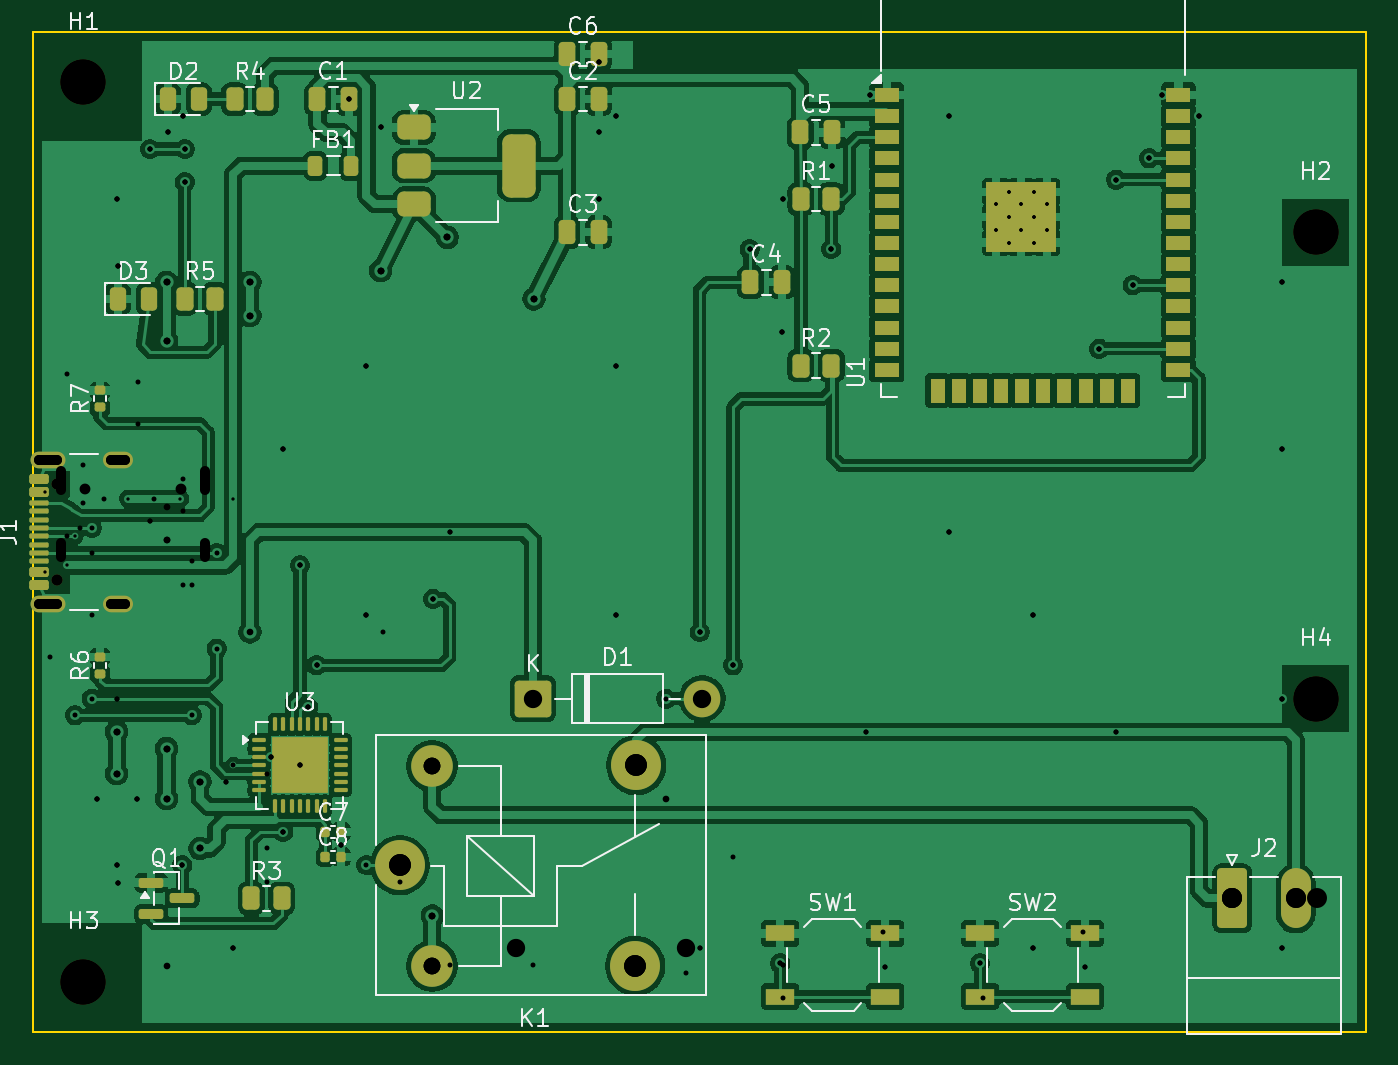
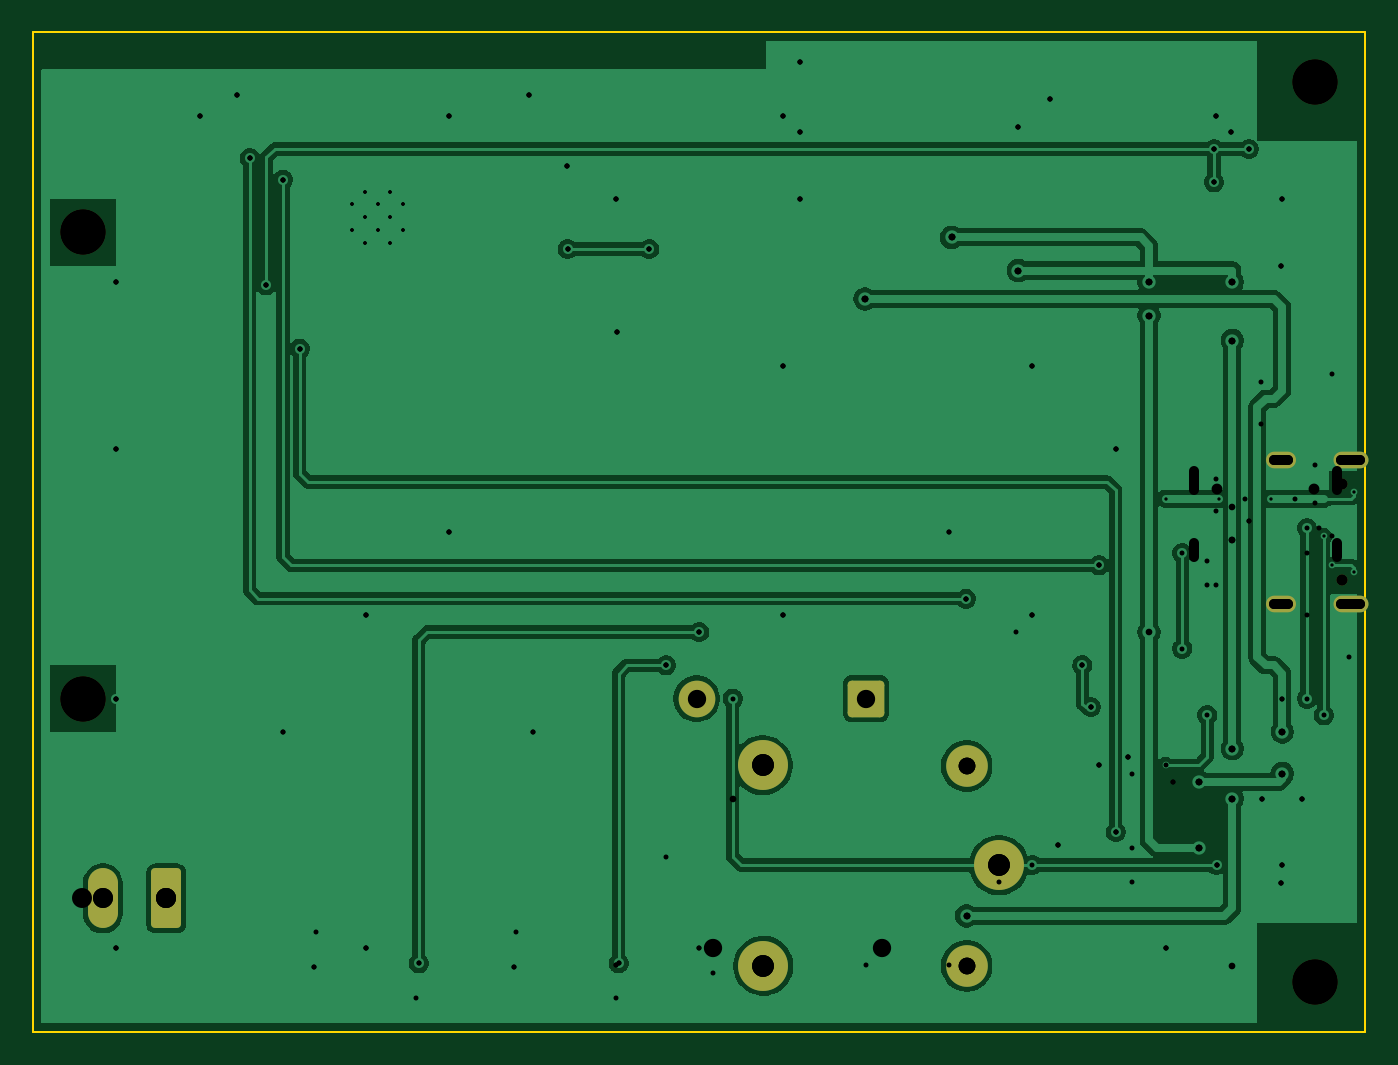
Circuit board: 13 layer files. Board 80.0 x 60.0 mm.
- bottom_copper: ESP32_Simple_IoT-B_Cu.gbl (64168 bytes)
- bottom_mask: ESP32_Simple_IoT-B_Mask.gbs (2059 bytes)
- bottom_silk: ESP32_Simple_IoT-B_Silkscreen.gbo (460 bytes)
- outline: ESP32_Simple_IoT-Edge_Cuts.gm1 (564 bytes)
- top_copper: ESP32_Simple_IoT-F_Cu.gtl (174904 bytes)
- top_mask: ESP32_Simple_IoT-F_Mask.gts (7639 bytes)
- paste: ESP32_Simple_IoT-F_Paste.gtp (6900 bytes)
- top_silk: ESP32_Simple_IoT-F_Silkscreen.gto (38916 bytes)
- drill: ESP32_Simple_IoT-NPTH-drl.gbr (796 bytes)
- drill: ESP32_Simple_IoT-NPTH.drl (470 bytes)
- drill: ESP32_Simple_IoT-PTH-drl.gbr (4102 bytes)
- drill: ESP32_Simple_IoT-PTH.drl (2304 bytes)
- drill: ESP32_Simple_IoT.drl (2399 bytes)

=== bottom_copper: ESP32_Simple_IoT-B_Cu.gbl (64168 bytes, source omitted) ===
=== bottom_mask: ESP32_Simple_IoT-B_Mask.gbs (2059 bytes, source withheld) ===
=== bottom_silk: ESP32_Simple_IoT-B_Silkscreen.gbo ===
%TF.GenerationSoftware,KiCad,Pcbnew,9.0.7*%
%TF.CreationDate,2026-06-06T22:25:53-05:00*%
%TF.ProjectId,ESP32_Simple_IoT,45535033-325f-4536-996d-706c655f496f,rev?*%
%TF.SameCoordinates,Original*%
%TF.FileFunction,Legend,Bot*%
%TF.FilePolarity,Positive*%
%FSLAX46Y46*%
G04 Gerber Fmt 4.6, Leading zero omitted, Abs format (unit mm)*
G04 Created by KiCad (PCBNEW 9.0.7) date 2026-06-06 22:25:53*
%MOMM*%
%LPD*%
G01*
G04 APERTURE LIST*
G04 APERTURE END LIST*
M02*

=== outline: ESP32_Simple_IoT-Edge_Cuts.gm1 ===
%TF.GenerationSoftware,KiCad,Pcbnew,9.0.7*%
%TF.CreationDate,2026-06-06T22:25:53-05:00*%
%TF.ProjectId,ESP32_Simple_IoT,45535033-325f-4536-996d-706c655f496f,rev?*%
%TF.SameCoordinates,Original*%
%TF.FileFunction,Profile,NP*%
%FSLAX46Y46*%
G04 Gerber Fmt 4.6, Leading zero omitted, Abs format (unit mm)*
G04 Created by KiCad (PCBNEW 9.0.7) date 2026-06-06 22:25:53*
%MOMM*%
%LPD*%
G01*
G04 APERTURE LIST*
%TA.AperFunction,Profile*%
%ADD10C,0.150000*%
%TD*%
G04 APERTURE END LIST*
D10*
X0Y0D02*
X80000000Y0D01*
X80000000Y-60000000D01*
X0Y-60000000D01*
X0Y0D01*
M02*

=== top_copper: ESP32_Simple_IoT-F_Cu.gtl (174904 bytes, source omitted) ===
=== top_mask: ESP32_Simple_IoT-F_Mask.gts (7639 bytes, source omitted) ===
=== paste: ESP32_Simple_IoT-F_Paste.gtp (6900 bytes, source omitted) ===
=== top_silk: ESP32_Simple_IoT-F_Silkscreen.gto (38916 bytes, source omitted) ===
=== drill: ESP32_Simple_IoT-NPTH-drl.gbr ===
%TF.GenerationSoftware,KiCad,Pcbnew,9.0.7*%
%TF.CreationDate,2026-06-05T20:29:35-05:00*%
%TF.ProjectId,ESP32_Simple_IoT,45535033-325f-4536-996d-706c655f496f,rev?*%
%TF.SameCoordinates,Original*%
%TF.FileFunction,NonPlated,1,2,NPTH,Drill*%
%TF.FilePolarity,Positive*%
%FSLAX46Y46*%
G04 Gerber Fmt 4.6, Leading zero omitted, Abs format (unit mm)*
G04 Created by KiCad (PCBNEW 9.0.7) date 2026-06-05 20:29:35*
%MOMM*%
%LPD*%
G01*
G04 APERTURE LIST*
%TA.AperFunction,ComponentDrill*%
%ADD10C,0.650000*%
%TD*%
%TA.AperFunction,ComponentDrill*%
%ADD11C,2.700000*%
%TD*%
G04 APERTURE END LIST*
D10*
%TO.C,J1*%
X1395000Y-27110000D03*
X1395000Y-32890000D03*
D11*
%TO.C,H1*%
X3000000Y-3000000D03*
%TO.C,H3*%
X3000000Y-57000000D03*
%TO.C,H2*%
X77000000Y-12000000D03*
%TO.C,H4*%
X77000000Y-40000000D03*
M02*

=== drill: ESP32_Simple_IoT-NPTH.drl ===
M48
; DRILL file {KiCad 9.0.7} date 2026-06-06T22:25:53-0500
; FORMAT={-:-/ absolute / metric / decimal}
; #@! TF.CreationDate,2026-06-06T22:25:53-05:00
; #@! TF.GenerationSoftware,Kicad,Pcbnew,9.0.7
; #@! TF.FileFunction,NonPlated,1,2,NPTH
FMAT,2
METRIC
; #@! TA.AperFunction,NonPlated,NPTH,ComponentDrill
T1C0.650
; #@! TA.AperFunction,NonPlated,NPTH,ComponentDrill
T2C2.700
%
G90
G05
T1
X1.395Y-27.11
X1.395Y-32.89
T2
X3.0Y-3.0
X3.0Y-57.0
X77.0Y-12.0
X77.0Y-40.0
M30

=== drill: ESP32_Simple_IoT-PTH-drl.gbr ===
%TF.GenerationSoftware,KiCad,Pcbnew,9.0.7*%
%TF.CreationDate,2026-06-05T20:29:35-05:00*%
%TF.ProjectId,ESP32_Simple_IoT,45535033-325f-4536-996d-706c655f496f,rev?*%
%TF.SameCoordinates,Original*%
%TF.FileFunction,Plated,1,2,PTH,Mixed*%
%TF.FilePolarity,Positive*%
%FSLAX46Y46*%
G04 Gerber Fmt 4.6, Leading zero omitted, Abs format (unit mm)*
G04 Created by KiCad (PCBNEW 9.0.7) date 2026-06-05 20:29:35*
%MOMM*%
%LPD*%
G01*
G04 APERTURE LIST*
%TA.AperFunction,ComponentDrill*%
%ADD10C,0.200000*%
%TD*%
%TA.AperFunction,ViaDrill*%
%ADD11C,0.300000*%
%TD*%
%TA.AperFunction,ViaDrill*%
%ADD12C,0.400000*%
%TD*%
G04 aperture for slot hole*
%TA.AperFunction,ComponentDrill*%
%ADD13C,0.600000*%
%TD*%
%TA.AperFunction,ComponentDrill*%
%ADD14C,1.000000*%
%TD*%
%TA.AperFunction,ComponentDrill*%
%ADD15C,1.100000*%
%TD*%
%TA.AperFunction,ComponentDrill*%
%ADD16C,1.200000*%
%TD*%
%TA.AperFunction,ComponentDrill*%
%ADD17C,1.300000*%
%TD*%
G04 APERTURE END LIST*
D10*
%TO.C,U1*%
X57795000Y-10327500D03*
X57795000Y-11852500D03*
X58557500Y-9565000D03*
X58557500Y-11090000D03*
X58557500Y-12615000D03*
X59320000Y-10327500D03*
X59320000Y-11852500D03*
X60082500Y-9565000D03*
X60082500Y-11090000D03*
X60082500Y-12615000D03*
X60845000Y-10327500D03*
X60845000Y-11852500D03*
%TD*%
D11*
X1000000Y-37490000D03*
X2000000Y-20490000D03*
X2000000Y-30250000D03*
X2800000Y-29750000D03*
X3000000Y-26000000D03*
X3000000Y-28250000D03*
X3500000Y-31250000D03*
X3500000Y-35000000D03*
X3800000Y-46000000D03*
X5000000Y-10000000D03*
X5000000Y-40000000D03*
X5000000Y-50000000D03*
X5062500Y-14000000D03*
X5062500Y-51050000D03*
X6200000Y-46000000D03*
X7000000Y-7000000D03*
X7000000Y-29320000D03*
X8062500Y-6000000D03*
X8937500Y-50000000D03*
X9000000Y-5000000D03*
X9000000Y-26800000D03*
X9000000Y-28750000D03*
X9000000Y-33200000D03*
X9087500Y-7000000D03*
X9087500Y-9000000D03*
X9500000Y-31750000D03*
X9500000Y-33200000D03*
X11550000Y-45000000D03*
X12000000Y-44000000D03*
X12000000Y-55000000D03*
X14000000Y-44500000D03*
X14000000Y-49000000D03*
X14000000Y-51000000D03*
X14250000Y-43500000D03*
X15000000Y-25000000D03*
X15000000Y-48000000D03*
X16000000Y-32000000D03*
X16000000Y-44000000D03*
X16500000Y-40500000D03*
X17000000Y-38000000D03*
X18480000Y-48800000D03*
X18950000Y-4000000D03*
X20000000Y-20000000D03*
X20000000Y-35000000D03*
X20850000Y-5700000D03*
X21000000Y-36000000D03*
X24000000Y-34000000D03*
X25000000Y-30000000D03*
X33950000Y-1800000D03*
X33950000Y-6000000D03*
X33950000Y-10000000D03*
X35000000Y-5000000D03*
X35000000Y-20000000D03*
X35000000Y-35000000D03*
X39160000Y-56500000D03*
X40000000Y-36000000D03*
X42000000Y-38000000D03*
X43000000Y-13000000D03*
X44850000Y-55900000D03*
X44950000Y-18000000D03*
X45000000Y-10000000D03*
X45000000Y-56000000D03*
X47912500Y-13000000D03*
X47950000Y-8000000D03*
X50000000Y-42000000D03*
X50250000Y-3750000D03*
X51150000Y-56100000D03*
X55000000Y-5000000D03*
X55000000Y-30000000D03*
X56850000Y-55900000D03*
X60000000Y-35000000D03*
X60000000Y-55000000D03*
X63150000Y-56100000D03*
X64000000Y-18990000D03*
X65000000Y-8830000D03*
X65000000Y-42000000D03*
X66000000Y-15180000D03*
X67000000Y-7560000D03*
X67750000Y-3750000D03*
X70000000Y-5000000D03*
X75000000Y-15000000D03*
X75000000Y-25000000D03*
X75000000Y-40000000D03*
X75000000Y-55000000D03*
D12*
X5000000Y-42000000D03*
X5000000Y-44500000D03*
X8000000Y-15000000D03*
X8000000Y-18500000D03*
X8000000Y-30500000D03*
X8000000Y-43000000D03*
X8000000Y-46000000D03*
X8000000Y-56050000D03*
X10000000Y-45000000D03*
X10000000Y-49000000D03*
X13000000Y-15000000D03*
X13000000Y-17000000D03*
X20850000Y-14300000D03*
X23950000Y-53050000D03*
X24850000Y-12300000D03*
X30049999Y-16000000D03*
D13*
%TO.C,J1*%
X1445000Y-25680000D02*
X345000Y-25680000D01*
X1445000Y-34320000D02*
X345000Y-34320000D01*
X5475000Y-25680000D02*
X4675000Y-25680000D01*
X5475000Y-34320000D02*
X4675000Y-34320000D01*
D14*
%TO.C,K1*%
X23950000Y-44050000D03*
X23950000Y-56050000D03*
D15*
%TO.C,D1*%
X29000000Y-55000000D03*
X39160000Y-55000000D03*
D16*
%TO.C,J2*%
X72000000Y-52000000D03*
X75810000Y-52000000D03*
D17*
%TO.C,K1*%
X22000000Y-50000000D03*
X36150000Y-56050000D03*
X36200000Y-44000000D03*
M02*

=== drill: ESP32_Simple_IoT-PTH.drl ===
M48
; DRILL file {KiCad 9.0.7} date 2026-06-06T22:25:53-0500
; FORMAT={-:-/ absolute / metric / decimal}
; #@! TF.CreationDate,2026-06-06T22:25:53-05:00
; #@! TF.GenerationSoftware,Kicad,Pcbnew,9.0.7
; #@! TF.FileFunction,Plated,1,2,PTH
FMAT,2
METRIC
; #@! TA.AperFunction,Plated,PTH,ViaDrill
T1C0.200
; #@! TA.AperFunction,Plated,PTH,ComponentDrill
T2C0.200
; #@! TA.AperFunction,Plated,PTH,ViaDrill
T3C0.300
; #@! TA.AperFunction,Plated,PTH,ViaDrill
T4C0.400
; #@! TA.AperFunction,Plated,PTH,ComponentDrill
T5C0.600
; #@! TA.AperFunction,Plated,PTH,ComponentDrill
T6C1.000
; #@! TA.AperFunction,Plated,PTH,ComponentDrill
T7C1.100
; #@! TA.AperFunction,Plated,PTH,ComponentDrill
T8C1.200
; #@! TA.AperFunction,Plated,PTH,ComponentDrill
T9C1.300
%
G90
G05
T1
X0.7Y-27.6
X0.7Y-32.4
X2.0Y-32.0
X2.5Y-30.25
X5.7Y-28.0
X8.8Y-28.0
X12.0Y-28.0
X12.0Y-44.0
T2
X57.795Y-10.327
X57.795Y-11.852
X58.557Y-9.565
X58.557Y-11.09
X58.557Y-12.615
X59.32Y-10.327
X59.32Y-11.852
X60.082Y-9.565
X60.082Y-11.09
X60.082Y-12.615
X60.845Y-10.327
X60.845Y-11.852
T3
X2.5Y-41.0
X3.5Y-29.75
X3.5Y-40.0
X3.8Y-46.0
X5.0Y-10.0
X5.0Y-50.0
X5.062Y-14.0
X5.062Y-51.05
X6.2Y-46.0
X7.0Y-7.0
X8.062Y-6.0
X8.938Y-50.0
X9.0Y-5.0
X9.088Y-7.0
X9.088Y-9.0
X9.5Y-41.0
X11.0Y-31.25
X11.0Y-37.0
X12.0Y-55.0
X14.25Y-43.5
X15.0Y-25.0
X15.0Y-48.0
X16.0Y-32.0
X16.0Y-44.0
X16.5Y-40.5
X17.0Y-38.0
X18.48Y-48.8
X18.95Y-4.0
X20.0Y-20.0
X20.0Y-35.0
X20.0Y-50.0
X20.85Y-5.7
X24.0Y-34.0
X33.95Y-1.8
X33.95Y-6.0
X33.95Y-10.0
X35.0Y-5.0
X35.0Y-20.0
X35.0Y-35.0
X38.0Y-40.0
X40.0Y-36.0
X40.0Y-55.0
X42.0Y-38.0
X43.0Y-13.0
X44.85Y-55.9
X44.95Y-18.0
X45.0Y-10.0
X47.912Y-13.0
X47.95Y-8.0
X50.25Y-3.75
X51.15Y-56.1
X55.0Y-5.0
X55.0Y-30.0
X56.85Y-55.9
X60.0Y-35.0
X60.0Y-55.0
X63.15Y-56.1
X64.0Y-18.99
X65.0Y-8.83
X66.0Y-15.18
X67.0Y-7.56
X67.75Y-3.75
X70.0Y-5.0
X75.0Y-15.0
X75.0Y-25.0
X75.0Y-40.0
X75.0Y-55.0
T4
X5.0Y-42.0
X5.0Y-44.5
X8.0Y-15.0
X8.0Y-18.5
X8.0Y-43.0
X8.0Y-46.0
X10.0Y-45.0
X10.0Y-49.0
X13.0Y-15.0
X13.0Y-17.0
X13.0Y-36.0
X20.85Y-14.3
X23.95Y-53.05
X24.85Y-12.3
X30.05Y-16.0
T6
X23.95Y-44.05
X23.95Y-56.05
T7
X30.0Y-40.0
X40.16Y-40.0
T8
X72.0Y-52.0
X75.81Y-52.0
T9
X22.0Y-50.0
X36.15Y-56.05
X36.2Y-44.0
T5
X0.345Y-25.68G85X1.445Y-25.68
G05
X0.345Y-34.32G85X1.445Y-34.32
G05
X4.675Y-25.68G85X5.475Y-25.68
G05
X4.675Y-34.32G85X5.475Y-34.32
G05
M30

=== drill: ESP32_Simple_IoT.drl ===
M48
; DRILL file {KiCad 9.0.7} date 2026-05-19T16:16:23-0500
; FORMAT={-:-/ absolute / metric / decimal}
; #@! TF.CreationDate,2026-05-19T16:16:23-05:00
; #@! TF.GenerationSoftware,Kicad,Pcbnew,9.0.7
; #@! TF.FileFunction,MixedPlating,1,2
FMAT,2
METRIC
; #@! TA.AperFunction,Plated,PTH,ComponentDrill
T1C0.200
; #@! TA.AperFunction,Plated,PTH,ViaDrill
T2C0.300
; #@! TA.AperFunction,Plated,PTH,ViaDrill
T3C0.400
; #@! TA.AperFunction,Plated,PTH,ComponentDrill
T4C0.600
; #@! TA.AperFunction,Plated,PTH,ComponentDrill
T5C1.000
; #@! TA.AperFunction,Plated,PTH,ComponentDrill
T6C1.200
; #@! TA.AperFunction,Plated,PTH,ComponentDrill
T7C1.300
; #@! TA.AperFunction,NonPlated,NPTH,ComponentDrill
T8C0.650
; #@! TA.AperFunction,NonPlated,NPTH,ComponentDrill
T9C2.700
%
G90
G05
T1
X57.795Y-10.327
X57.795Y-11.852
X58.557Y-9.565
X58.557Y-11.09
X58.557Y-12.615
X59.32Y-10.327
X59.32Y-11.852
X60.082Y-9.565
X60.082Y-11.09
X60.082Y-12.615
X60.845Y-10.327
X60.845Y-11.852
T2
X3.8Y-46.0
X4.25Y-28.0
X5.0Y-10.0
X5.0Y-40.0
X5.0Y-50.0
X5.062Y-14.0
X5.062Y-51.05
X6.2Y-46.0
X6.25Y-20.99
X6.25Y-23.49
X7.0Y-7.0
X7.0Y-29.32
X7.25Y-28.0
X8.062Y-6.0
X8.938Y-50.0
X9.0Y-5.0
X9.088Y-7.0
X9.088Y-9.0
X10.5Y-31.0
X11.55Y-45.0
X12.0Y-55.0
X14.25Y-43.5
X15.0Y-25.0
X15.0Y-48.0
X16.0Y-32.0
X16.0Y-44.0
X16.5Y-40.5
X17.0Y-38.0
X18.48Y-48.8
X18.95Y-4.0
X20.0Y-20.0
X20.0Y-35.0
X20.85Y-5.7
X22.0Y-51.0
X24.0Y-34.0
X25.0Y-30.0
X25.0Y-56.0
X30.0Y-56.0
X33.95Y-1.8
X33.95Y-6.0
X33.95Y-10.0
X35.0Y-5.0
X35.0Y-20.0
X35.0Y-35.0
X40.0Y-36.0
X40.0Y-55.0
X42.0Y-38.0
X42.0Y-49.5
X43.0Y-13.0
X44.95Y-18.0
X45.0Y-10.0
X45.0Y-56.0
X45.0Y-58.0
X47.912Y-13.0
X47.95Y-8.0
X50.0Y-42.0
X50.25Y-3.75
X51.0Y-54.0
X55.0Y-5.0
X55.0Y-30.0
X57.0Y-58.0
X60.0Y-35.0
X60.0Y-55.0
X63.0Y-54.0
X64.0Y-18.99
X65.0Y-8.83
X65.0Y-42.0
X66.0Y-15.18
X67.0Y-7.56
X67.75Y-3.75
X70.0Y-5.0
X75.0Y-15.0
X75.0Y-25.0
X75.0Y-40.0
X75.0Y-55.0
T3
X5.0Y-42.0
X5.0Y-44.5
X8.0Y-15.0
X8.0Y-18.5
X8.0Y-28.5
X8.0Y-30.5
X8.0Y-43.0
X8.0Y-46.0
X10.0Y-45.0
X10.0Y-49.0
X13.0Y-15.0
X13.0Y-17.0
X20.85Y-14.3
X23.95Y-53.05
X24.85Y-12.3
X30.05Y-16.0
X38.0Y-46.0
T5
X23.95Y-44.05
X23.95Y-56.05
T6
X72.0Y-52.0
X77.08Y-52.0
T7
X22.0Y-50.0
X36.15Y-56.05
X36.2Y-44.0
T8
X3.11Y-27.395
X8.89Y-27.395
T9
X3.0Y-3.0
X3.0Y-57.0
X77.0Y-12.0
X77.0Y-40.0
T4
X1.68Y-26.345G85X1.68Y-27.445
G05
X1.68Y-30.675G85X1.68Y-31.475
G05
X10.32Y-26.345G85X10.32Y-27.445
G05
X10.32Y-30.675G85X10.32Y-31.475
G05
M30
